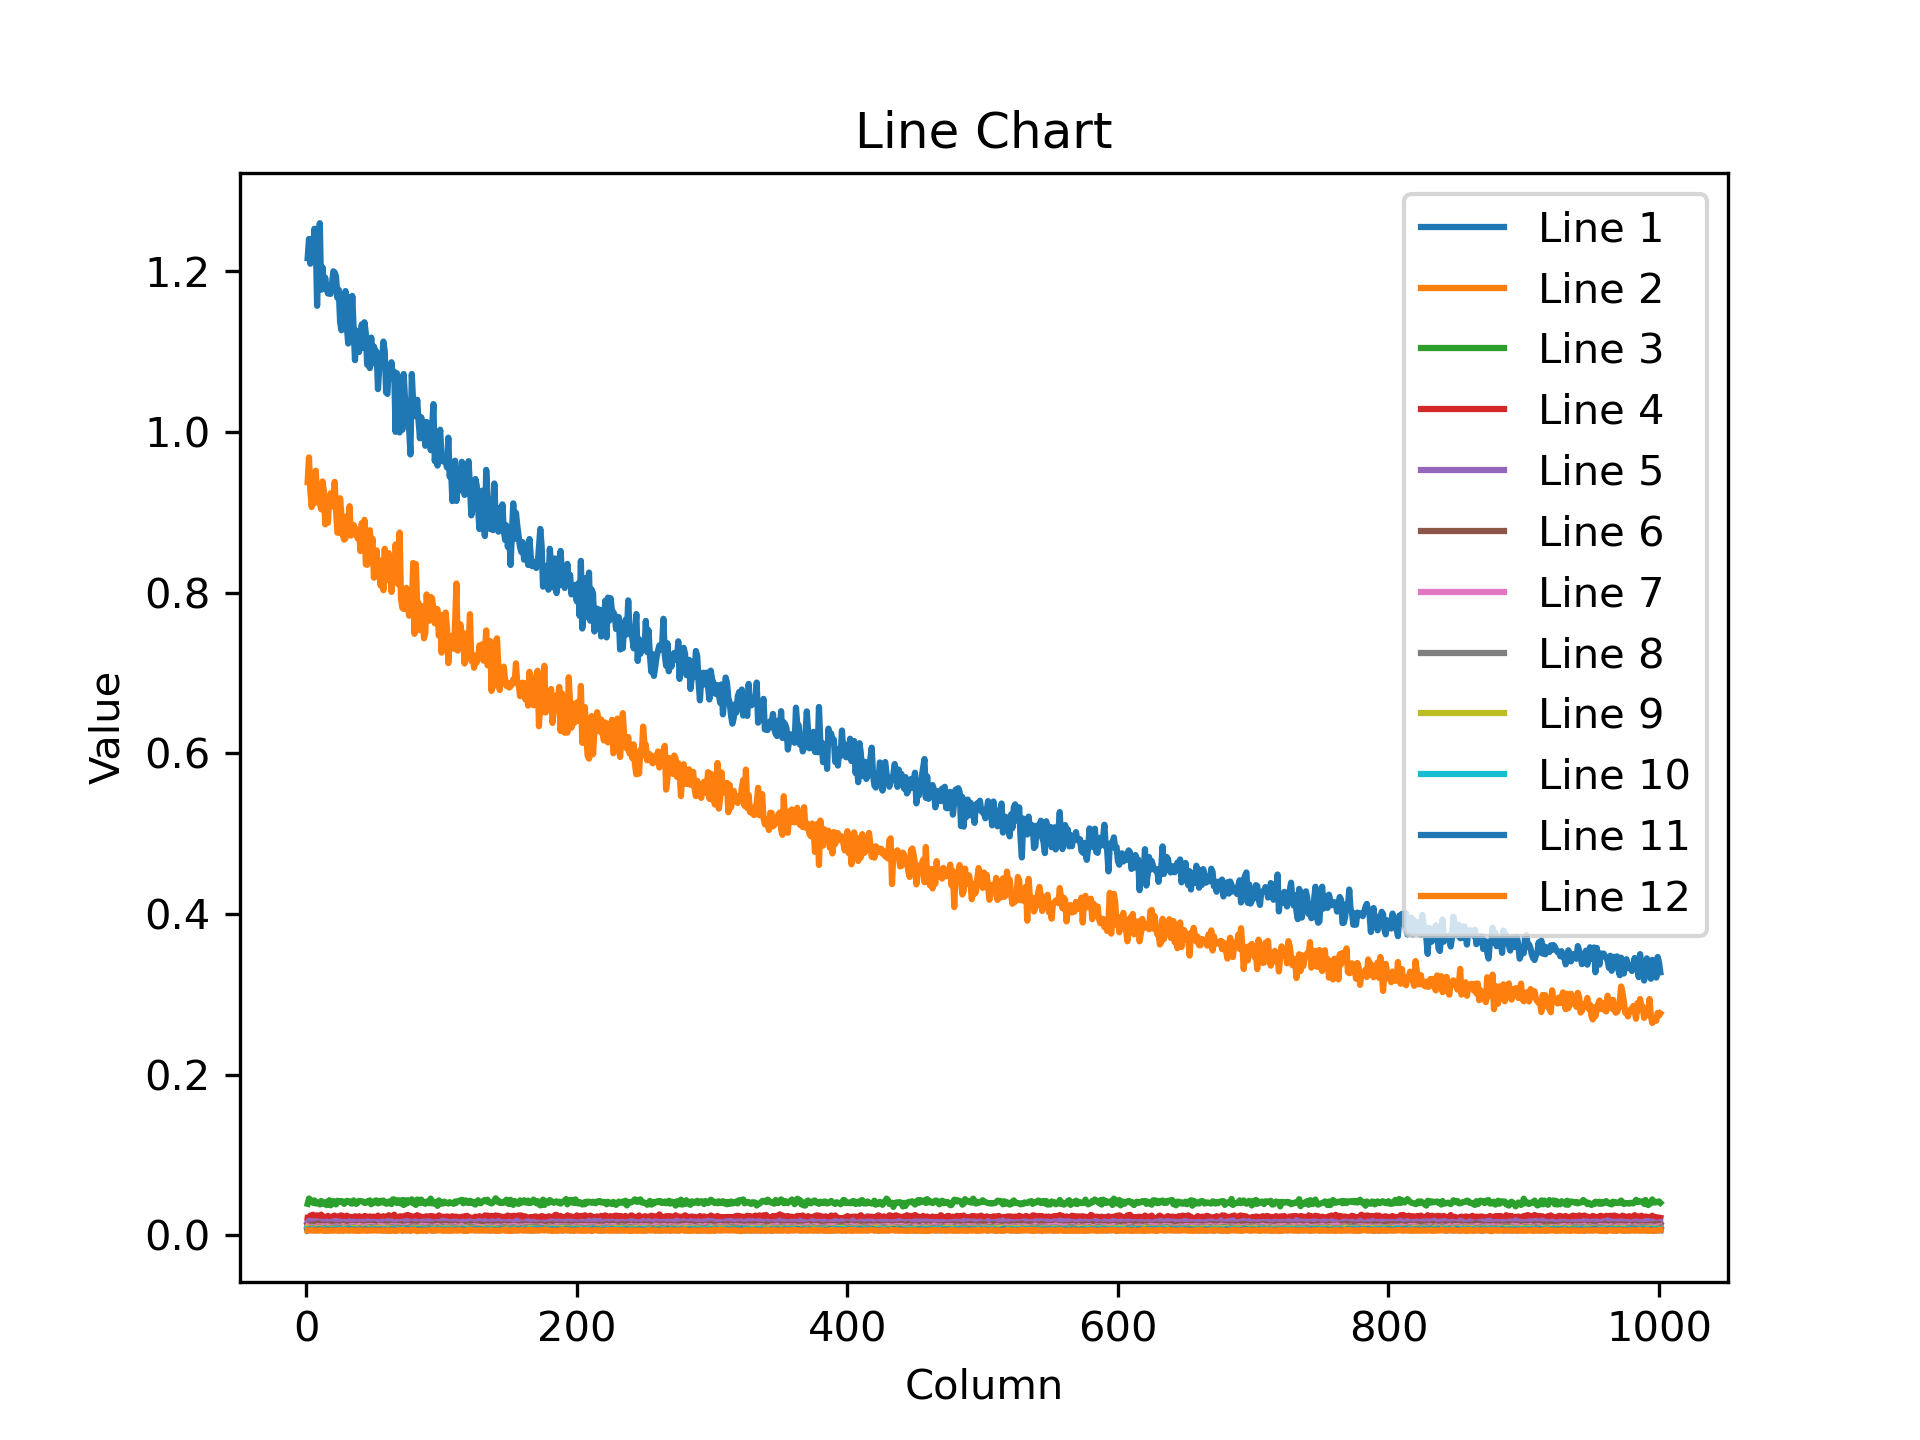

The data file committed next to this chart (first rows):
1.216117143630981445e+00, 1.240035533905029297e+00, 1.209204196929931641e+00, 1.239929080009460449e+00, 1.217939376831054688e+00, 1.252740621566772461e+00, 1.239378809928894043e+00, 1.156845927238464355e+00, 1.222811937332153320e+00, 1.259656071662902832e+00, 1.176864862442016602e+00, 1.204881310462951660e+00, 1.178391218185424805e+00, 1.191896438598632812e+00, 1.178163766860961914e+00, 1.172115087509155273e+00, 1.175902843475341797e+00, 1.171633362770080566e+00, 1.184133410453796387e+00, 1.199761152267456055e+00, 1.198354959487915039e+00, 1.193250179290771484e+00, 1.166759610176086426e+00, 1.176783919334411621e+00
9.373126029968261719e-01, 9.681922197341918945e-01, 9.266387820243835449e-01, 9.064375162124633789e-01, 9.270197749137878418e-01, 9.109722375869750977e-01, 9.516317248344421387e-01, 9.186469912528991699e-01, 9.270901679992675781e-01, 9.117456674575805664e-01, 9.036327600479125977e-01, 9.383166432380676270e-01, 9.270326495170593262e-01, 8.849245309829711914e-01, 9.126783609390258789e-01, 8.869197964668273926e-01, 9.173143506050109863e-01, 9.234512448310852051e-01, 9.239221811294555664e-01, 9.070203900337219238e-01, 9.377126693725585938e-01, 9.018405079841613770e-01, 8.744462132453918457e-01, 8.742895126342773438e-01
3.923970833420753479e-02, 4.586791247129440308e-02, 4.431815817952156067e-02, 4.205638170242309570e-02, 4.041954502463340759e-02, 4.349775239825248718e-02, 3.962352126836776733e-02, 4.095131903886795044e-02, 4.032053053379058838e-02, 3.842424601316452026e-02, 4.275647178292274475e-02, 4.108936339616775513e-02, 3.911283612251281738e-02, 4.100617021322250366e-02, 3.764060139656066895e-02, 4.172945767641067505e-02, 4.373575374484062195e-02, 3.739953786134719849e-02, 3.969723731279373169e-02, 4.261889308691024780e-02, 4.132954031229019165e-02, 3.850775957107543945e-02, 4.305809363722801208e-02, 4.163643345236778259e-02
2.160624042153358459e-02, 2.140459418296813965e-02, 2.461253665387630463e-02, 2.353967912495136261e-02, 2.559007704257965088e-02, 2.368984185159206390e-02, 2.221545390784740448e-02, 2.495034784078598022e-02, 2.185280248522758484e-02, 2.301291935145854950e-02, 2.577990852296352386e-02, 2.292301505804061890e-02, 2.323529496788978577e-02, 2.232514694333076477e-02, 2.247907593846321106e-02, 2.426819875836372375e-02, 2.282848954200744629e-02, 2.229748293757438660e-02, 2.340243756771087646e-02, 2.196529693901538849e-02, 2.460044994950294495e-02, 2.163253352046012878e-02, 2.167280018329620361e-02, 2.352228201925754547e-02
1.596511714160442352e-02, 1.811166666448116302e-02, 1.659441739320755005e-02, 1.751818880438804626e-02, 1.656502857804298401e-02, 1.740274205803871155e-02, 1.718840934336185455e-02, 1.748790219426155090e-02, 1.505818404257297516e-02, 1.634680107235908508e-02, 1.704271510243415833e-02, 1.522538531571626663e-02, 1.626842096447944641e-02, 1.663321442902088165e-02, 1.713405735790729523e-02, 1.633138023316860199e-02, 1.605630293488502502e-02, 1.643841341137886047e-02, 1.703849248588085175e-02, 1.729987747967243195e-02, 1.778665930032730103e-02, 1.689454540610313416e-02, 1.739106327295303345e-02, 1.611835137009620667e-02
1.264016143977642059e-02, 1.320064347237348557e-02, 1.271309237927198410e-02, 1.344798784703016281e-02, 1.243135333061218262e-02, 1.390400063246488571e-02, 1.198069285601377487e-02, 1.233377866446971893e-02, 1.517757959663867950e-02, 1.259747613221406937e-02, 1.260454487055540085e-02, 1.344038825482130051e-02, 1.276092976331710815e-02, 1.345682702958583832e-02, 1.298020780086517334e-02, 1.254341937601566315e-02, 1.316876709461212158e-02, 1.294602267444133759e-02, 1.367350108921527863e-02, 1.177271176129579544e-02, 1.250437460839748383e-02, 1.220829505473375320e-02, 1.219052542001008987e-02, 1.281059347093105316e-02
1.128025352954864502e-02, 1.039187237620353699e-02, 1.051526423543691635e-02, 1.055946201086044312e-02, 1.019776426255702972e-02, 1.037228945642709732e-02, 9.447422809898853302e-03, 1.128089521080255508e-02, 1.111830677837133408e-02, 1.073344051837921143e-02, 1.115920767188072205e-02, 1.072041783481836319e-02, 1.125240232795476913e-02, 1.100073289126157761e-02, 1.062044408172369003e-02, 1.137588918209075928e-02, 1.075539179146289825e-02, 1.040180958807468414e-02, 1.016969792544841766e-02, 1.055275648832321167e-02, 1.046400144696235657e-02, 1.111855544149875641e-02, 1.111167483031749725e-02, 1.043830811977386475e-02
8.524129167199134827e-03, 8.905419148504734039e-03, 9.233819320797920227e-03, 9.406911209225654602e-03, 9.017472155392169952e-03, 9.495682083070278168e-03, 9.255911223590373993e-03, 8.873881772160530090e-03, 9.678965434432029724e-03, 9.669740684330463409e-03, 9.109670296311378479e-03, 9.147299453616142273e-03, 9.269560687243938446e-03, 9.218027815222740173e-03, 9.469721466302871704e-03, 8.599396795034408569e-03, 9.219104424118995667e-03, 9.262533858418464661e-03, 9.347746148705482483e-03, 9.784715250134468079e-03, 9.415095672011375427e-03, 9.872387163341045380e-03, 9.090483188629150391e-03, 8.934158831834793091e-03
9.149683639407157898e-03, 7.978258654475212097e-03, 7.751632481813430786e-03, 8.441405370831489563e-03, 8.119152858853340149e-03, 8.366407826542854309e-03, 8.690933696925640106e-03, 8.268152363598346710e-03, 8.832156658172607422e-03, 8.603306487202644348e-03, 7.875105366110801697e-03, 8.530183695256710052e-03, 7.632795721292495728e-03, 7.745251990854740143e-03, 7.829158566892147064e-03, 8.912653662264347076e-03, 8.256137371063232422e-03, 7.951138541102409363e-03, 8.242501877248287201e-03, 8.190315216779708862e-03, 8.045134134590625763e-03, 7.802995387464761734e-03, 8.193129673600196838e-03, 7.847161963582038879e-03
7.603262551128864288e-03, 7.869822904467582703e-03, 7.275664713233709335e-03, 7.233986165374517441e-03, 7.538966834545135498e-03, 7.201618514955043793e-03, 7.150055374950170517e-03, 7.117912173271179199e-03, 7.287433836609125137e-03, 7.341911550611257553e-03, 7.303182967007160187e-03, 7.108741905540227890e-03, 7.066761143505573273e-03, 7.857685908675193787e-03, 7.040912751108407974e-03, 7.203247398138046265e-03, 7.160815410315990448e-03, 7.579828612506389618e-03, 7.405544631183147430e-03, 7.339356932789087296e-03, 7.211675401777029037e-03, 7.324388716369867325e-03, 8.106612600386142731e-03, 6.962648127228021622e-03
6.183243356645107269e-03, 6.859584245830774307e-03, 6.858121603727340698e-03, 6.394690368324518204e-03, 6.358550395816564560e-03, 6.852302700281143188e-03, 6.441651843488216400e-03, 6.774225272238254547e-03, 7.267391774803400040e-03, 6.903177592903375626e-03, 6.949294358491897583e-03, 6.802601274102926254e-03, 5.959160625934600830e-03, 6.849361117929220200e-03, 6.005803588777780533e-03, 7.123535964637994766e-03, 6.467537023127079010e-03, 6.595061626285314560e-03, 6.665130145847797394e-03, 6.438242737203836441e-03, 6.840626243501901627e-03, 6.873489823192358017e-03, 6.369537208229303360e-03, 6.775130983442068100e-03
6.157440133392810822e-03, 6.012696772813796997e-03, 6.248274352401494980e-03, 6.231101695448160172e-03, 6.041800603270530701e-03, 5.967448931187391281e-03, 5.935132503509521484e-03, 5.995600018650293350e-03, 5.898173898458480835e-03, 6.511390209197998047e-03, 6.163167301565408707e-03, 6.087081506848335266e-03, 5.743824876844882965e-03, 6.109770387411117554e-03, 5.613193847239017487e-03, 5.866891704499721527e-03, 5.806562956422567368e-03, 6.262860260903835297e-03, 6.026507355272769928e-03, 5.838912446051836014e-03, 6.148634478449821472e-03, 6.148464977741241455e-03, 6.019772496074438095e-03, 5.631434731185436249e-03
